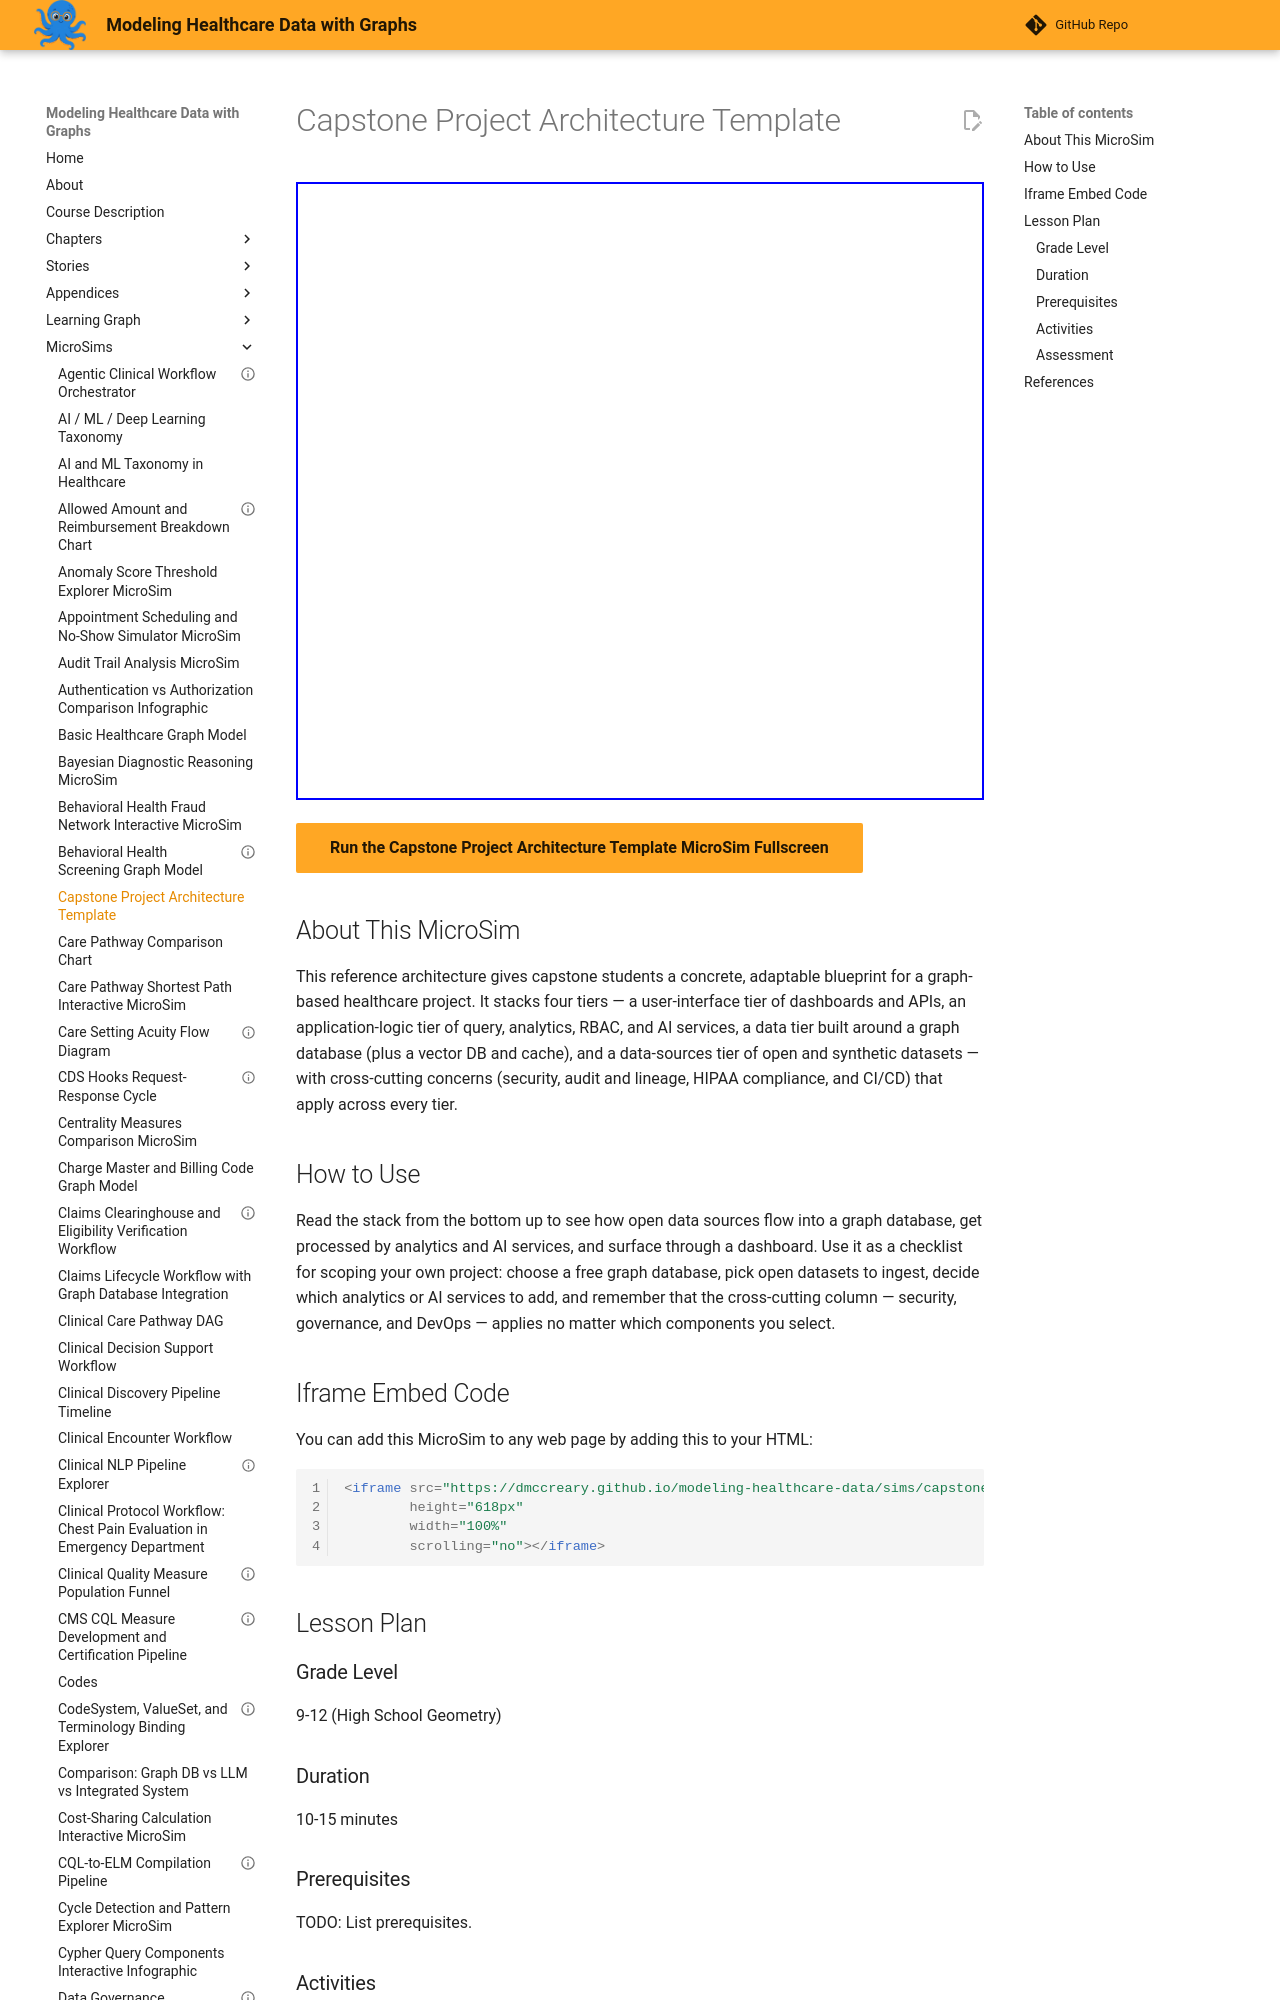

repository: dmccreary/modeling-healthcare-data · page: sims/capstone-project-architecture-template/index.html · generator: mkdocs

---
title: "Capstone Project Architecture Template"
description: "Interactive p5.js MicroSim for capstone project architecture template."
image: /sims/capstone-project-architecture-template/capstone-project-architecture-template.png
og:image: /sims/capstone-project-architecture-template/capstone-project-architecture-template.png
twitter:image: /sims/capstone-project-architecture-template/capstone-project-architecture-template.png
social:
   cards: false
quality_score: 70
---

# Capstone Project Architecture Template

<iframe src="main.html" height="618" width="100%" scrolling="no"></iframe>

[Run the Capstone Project Architecture Template MicroSim Fullscreen](./main.html){ .md-button .md-button--primary }
